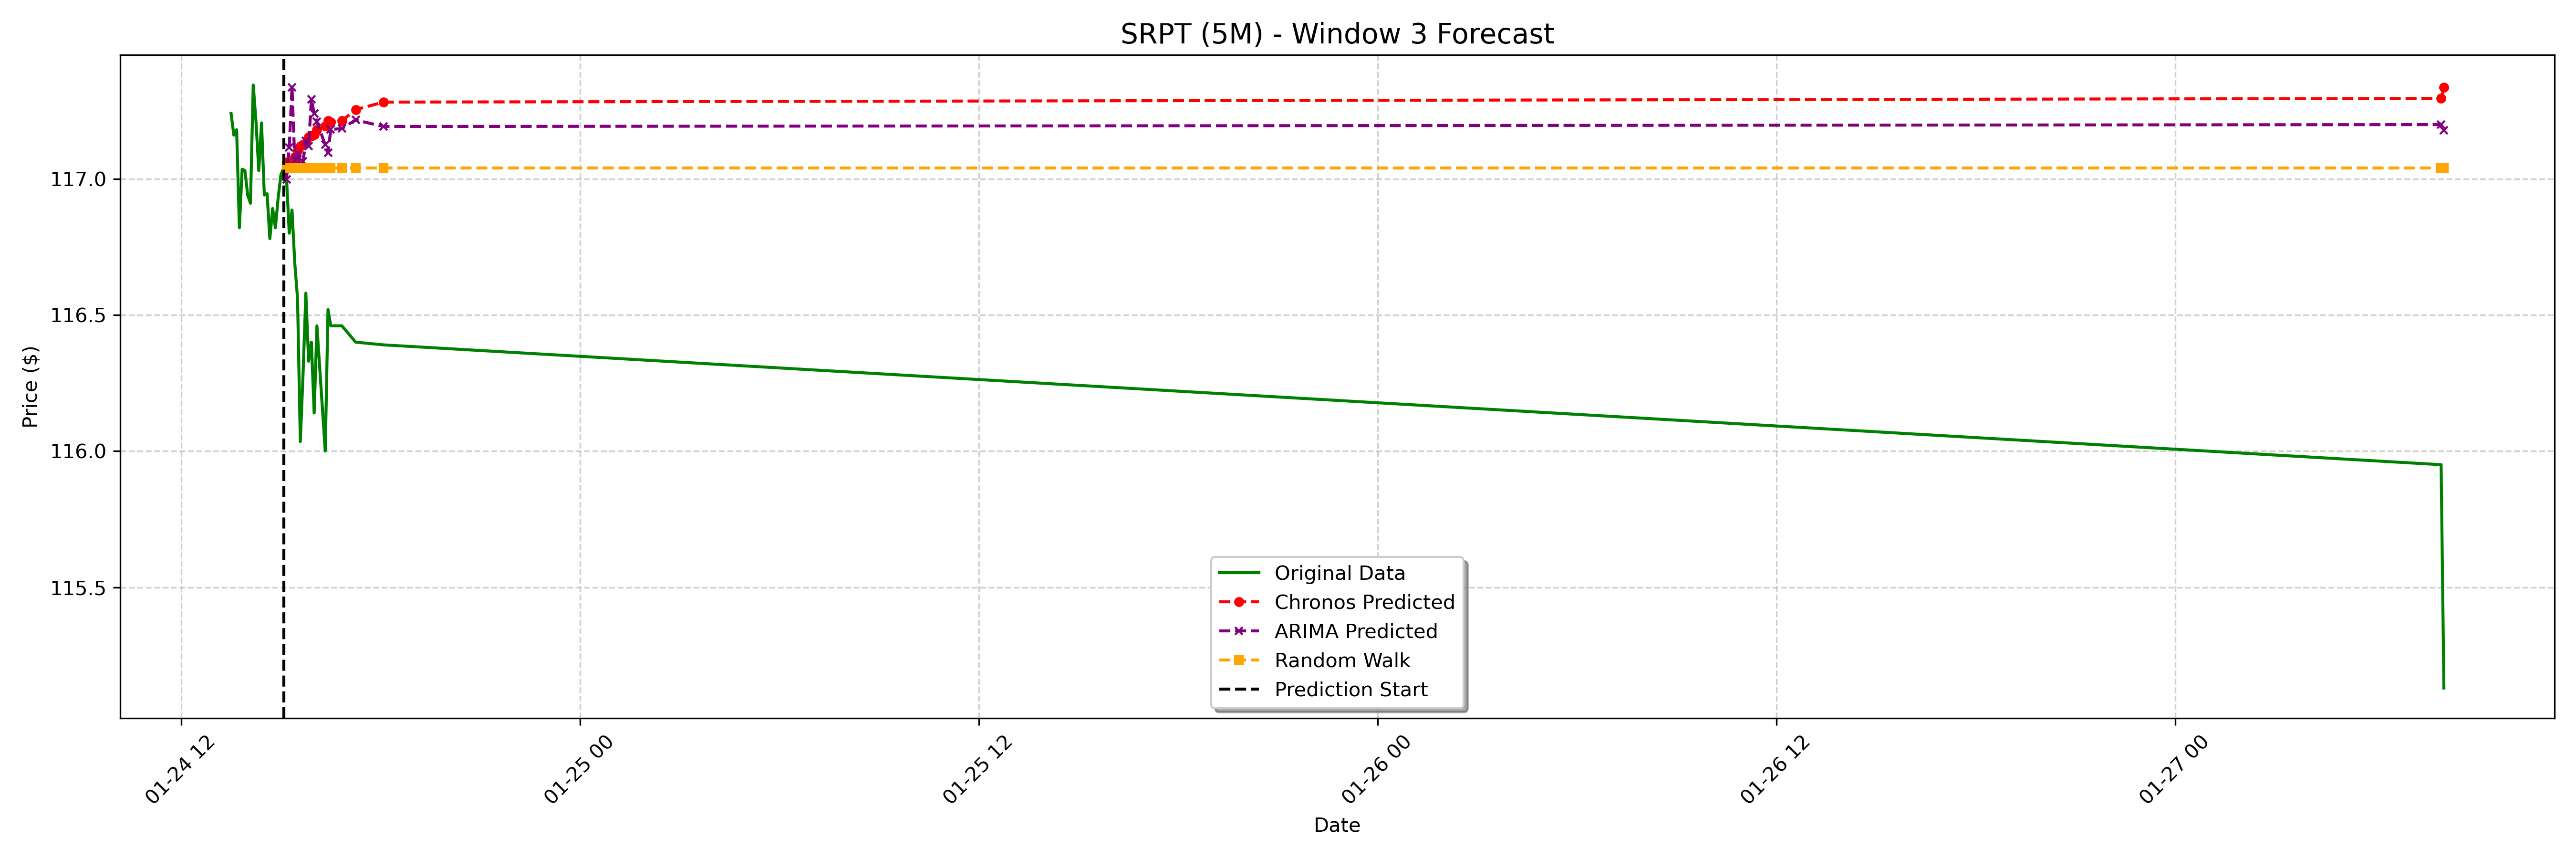

The table this chart was drawn from, first rows:
date, actual, chronos_forecast, arima_forecast, random_walk_forecast
2025-01-24 15:10:00-05:00, 117, 117.1, 117, 117
2025-01-24 15:15:00-05:00, 116.8, 117.1, 117.1, 117
2025-01-24 15:20:00-05:00, 116.9, 117.1, 117.3, 117
2025-01-24 15:25:00-05:00, 116.7, 117.1, 117.1, 117
2025-01-24 15:30:00-05:00, 116.6, 117.1, 117.1, 117
2025-01-24 15:35:00-05:00, 116, 117.1, 117, 117
2025-01-24 15:40:00-05:00, 116.3, 117.1, 117.1, 117
2025-01-24 15:45:00-05:00, 116.6, 117.1, 117.1, 117
2025-01-24 15:50:00-05:00, 116.3, 117.2, 117.1, 117
2025-01-24 15:55:00-05:00, 116.4, 117.2, 117.3, 117
2025-01-24 16:00:00-05:00, 116.1, 117.2, 117.2, 117
2025-01-24 16:05:00-05:00, 116.5, 117.2, 117.2, 117
2025-01-24 16:20:00-05:00, 116.0, 117.2, 117.1, 117
2025-01-24 16:25:00-05:00, 116.5, 117.2, 117.1, 117
2025-01-24 16:30:00-05:00, 116.5, 117.2, 117.2, 117
2025-01-24 16:50:00-05:00, 116.5, 117.2, 117.2, 117
2025-01-24 17:15:00-05:00, 116.4, 117.3, 117.2, 117
2025-01-24 18:05:00-05:00, 116.4, 117.3, 117.2, 117
2025-01-27 08:00:00-05:00, 116, 117.3, 117.2, 117
2025-01-27 08:05:00-05:00, 115.1, 117.3, 117.2, 117
